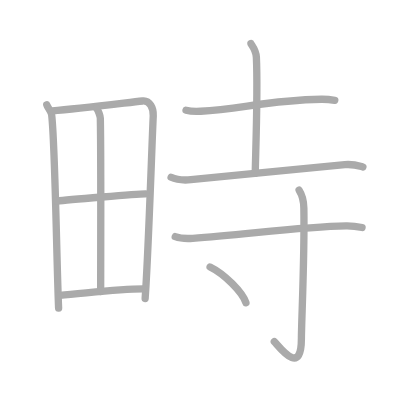
t = 0.00 s
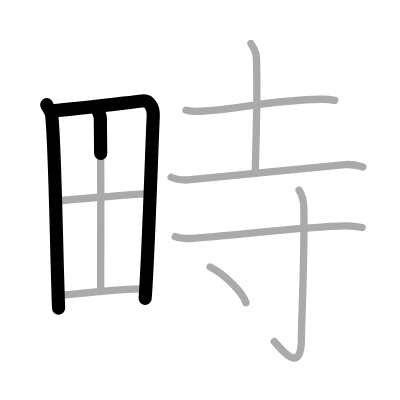
t = 2.25 s
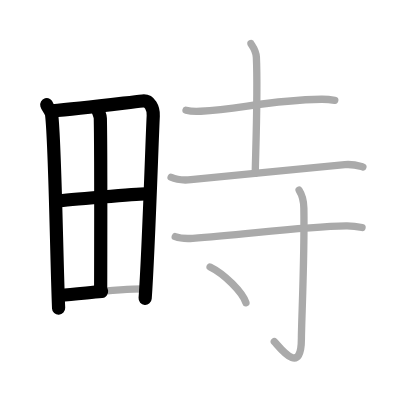
t = 4.50 s
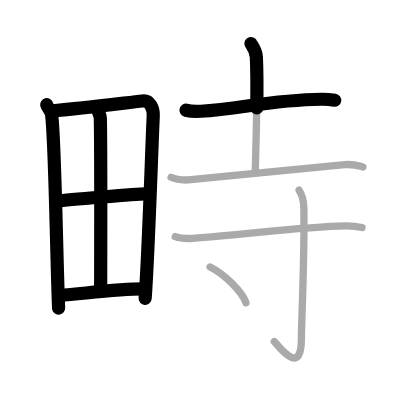
t = 6.50 s
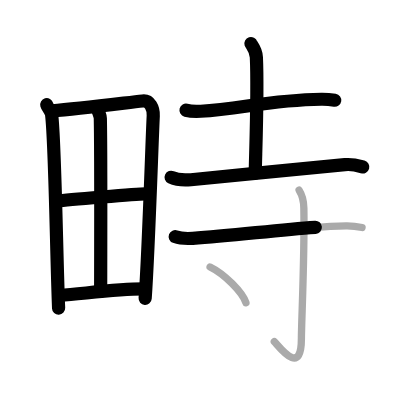
t = 8.75 s
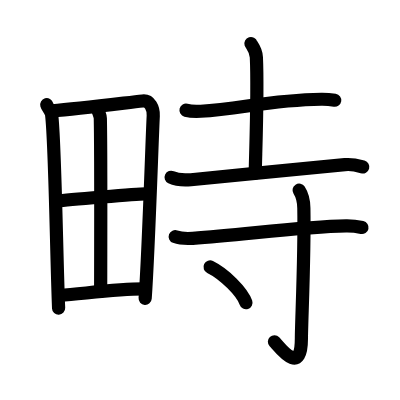
t = 11.00 s

The animated SVG that drew these frames (rendered in a browser with its animation timeline set to each time). Animation: 11 SMIL elements (animate=11); one cycle of 11.00 s.

<?xml version="1.0" standalone="no"?>
<!DOCTYPE svg PUBLIC "-//W3C//DTD SVG 1.1//EN"   "http://www.w3.org/Graphics/SVG/1.1/DTD/svg11.dtd">
<svg width="400px" height="400px"  version="1.1" xmlns="http://www.w3.org/2000/svg">
  <defs>
    <marker id="Triangle" viewBox="0 0 10 10" refX="0" refY="5" markerUnits="strokeWidth" markerWidth="3" style="stroke-opacity:0%;fill:#aaaaaa;" markerHeight="2" orient="auto">
      <path d="M 0 0 L 10 5 L 0 10 z" />
    </marker>
    
    <marker id="Arrow" viewBox="0 0 10 10" refX="5" refY="5" markerUnits="strokeWidth" markerWidth="1.8" style="stroke-opacity:0%;fill:#770000;" markerHeight="2" orient="auto">
      <path d="M 0 4 L 6 4 L 4 1 L 10 5 L 4 9 L 6 6 L 0 6 z" />
        <circle cx="5" cy="5" r="5" />
      </marker>
    
    <marker id="TriangleRed" viewBox="0 0 10 10" refX="0" refY="5" markerUnits="strokeWidth" markerWidth="3" style="stroke-opacity:0%;fill:#CC0000;" markerHeight="2" orient="auto">
      <path d="M 0 0 L 10 5 L 0 10 z" />
    </marker>
    
    <marker id="ArrowRed" viewBox="0 0 10 10" refX="5" refY="5" markerUnits="strokeWidth" markerWidth="1.8" style="stroke-opacity:0%;fill:#CC0000;" markerHeight="2" orient="auto">
      <path d="M 0 4 L 6 4 L 4 1 L 10 5 L 4 9 L 6 6 L 0 6 z" />
        <circle cx="5" cy="5" r="5" />
      </marker>
    
  </defs>
  
  <path style="fill:#ffffff; fill-opacity:100%; fill-rule:evenodd; stroke-width:0;" d="M 0 0 L 400px 0 L 400px 400px L 0 400px L 0 0" />

  <g transform="scale(3.6697247706422 3.6697247706422)">
<path style="fill:none; fill-opacity:0%; fill-rule:evenodd; stroke:#aaaaaa; stroke-opacity:100%; stroke-width: 1.5pt; stroke-linejoin:round; stroke-linecap:round;" d="M12.74 28.54c0.21 0.76 1.21 1.76 1.33 2.69c0.94 7.64 1.32 38.69 1.9 52.74"></path>
<path style="fill:none; fill-opacity:0%; fill-rule:evenodd; stroke:#aaaaaa; stroke-opacity:100%; stroke-width: 1.5pt; stroke-linejoin:round; stroke-linecap:round;" d="M14.22 30.22c7.26-0.59 19.21-2.09 24.63-2.7c1.99-0.23 3.01 2 2.91 4.04c-0.37 7.47-1.3 37.34-2.21 49.78"></path>
<path style="fill:none; fill-opacity:0%; fill-rule:evenodd; stroke:#aaaaaa; stroke-opacity:100%; stroke-width: 1.5pt; stroke-linejoin:round; stroke-linecap:round;" d="M26.3 29.49c0.45 0.51 1.03 2.13 1.04 2.75c0.21 10.35 0.09 41.09 0.09 47.2"></path>
<path style="fill:none; fill-opacity:0%; fill-rule:evenodd; stroke:#aaaaaa; stroke-opacity:100%; stroke-width: 1.5pt; stroke-linejoin:round; stroke-linecap:round;" d="M15.57 54.8c2.37-0.31 22.15-2.03 24.1-1.98"></path>
<path style="fill:none; fill-opacity:0%; fill-rule:evenodd; stroke:#aaaaaa; stroke-opacity:100%; stroke-width: 1.5pt; stroke-linejoin:round; stroke-linecap:round;" d="M16.34 80.5c6.66-0.5 15.48-1.73 22.7-1.76"></path>
<path style="fill:none; fill-opacity:0%; fill-rule:evenodd; stroke:#aaaaaa; stroke-opacity:100%; stroke-width: 1.5pt; stroke-linejoin:round; stroke-linecap:round;" d="M50.69 30.04c1.05 0.27 2.95 0.33 4.01 0.27c10.55-0.52 18.59-3.07 32.87-3.26c1.74-0.02 2.79 0.13 3.66 0.27"></path>
<path style="fill:none; fill-opacity:0%; fill-rule:evenodd; stroke:#aaaaaa; stroke-opacity:100%; stroke-width: 1.5pt; stroke-linejoin:round; stroke-linecap:round;" d="M68.38 11.87c0.1 0.32 1.38 1.68 1.48 3.72c0.47 9.82-0.3 28.28-0.3 31.62"></path>
<path style="fill:none; fill-opacity:0%; fill-rule:evenodd; stroke:#aaaaaa; stroke-opacity:100%; stroke-width: 1.5pt; stroke-linejoin:round; stroke-linecap:round;" d="M46.63 48.31c1.4 0.66 3.97 0.79 5.39 0.66c12.42-1.18 29.24-2.97 41.95-4.11c2.33-0.21 3.75 0.31 4.92 0.64"></path>
<path style="fill:none; fill-opacity:0%; fill-rule:evenodd; stroke:#aaaaaa; stroke-opacity:100%; stroke-width: 1.5pt; stroke-linejoin:round; stroke-linecap:round;" d="M47.75 64.49c1.24 0.46 3.51 0.54 4.77 0.46C66.57 64 82 61.75 94.31 61.56c2.07-0.03 3.32 0.22 4.35 0.44"></path>
<path style="fill:none; fill-opacity:0%; fill-rule:evenodd; stroke:#aaaaaa; stroke-opacity:100%; stroke-width: 1.5pt; stroke-linejoin:round; stroke-linecap:round;" d="M81.51 51.83c0.46 0.71 1.24 2.19 1.29 4.87c0.24 12.84-0.67 31.27-0.67 35.64c0 10.49-6.05 2.11-7.38 0.75"></path>
<path style="fill:none; fill-opacity:0%; fill-rule:evenodd; stroke:#aaaaaa; stroke-opacity:100%; stroke-width: 1.5pt; stroke-linejoin:round; stroke-linecap:round;" d="M57.25 72.75c3.86 1.88 8.8 6.82 9.77 9.75"></path>

<path style="fill:none; fill-opacity:0%; fill-rule:evenodd; stroke:#000000; stroke-opacity:100%; stroke-width: 2.7pt; stroke-linejoin:round; stroke-linecap:round;" d="M12.74 28.54c0.21 0.76 1.21 1.76 1.33 2.69c0.94 7.64 1.32 38.69 1.9 52.74" pathLength="100" stroke-dashoffset="100" stroke-dasharray="100 105"><animate id="dashAnim1" attributeName="stroke-dashoffset" from="100" to="0" dur="1s" calcMode="linear" fill="freeze"/></path>
<path style="fill:none; fill-opacity:0%; fill-rule:evenodd; stroke:#000000; stroke-opacity:100%; stroke-width: 2.7pt; stroke-linejoin:round; stroke-linecap:round;" d="M14.22 30.22c7.26-0.59 19.21-2.09 24.63-2.7c1.99-0.23 3.01 2 2.91 4.04c-0.37 7.47-1.3 37.34-2.21 49.78" pathLength="100" stroke-dashoffset="100" stroke-dasharray="100 105"><animate id="dashAnim2" attributeName="stroke-dashoffset" from="100" to="0" dur="1s" calcMode="linear" begin="dashAnim1.end" fill="freeze"/></path>
<path style="fill:none; fill-opacity:0%; fill-rule:evenodd; stroke:#000000; stroke-opacity:100%; stroke-width: 2.7pt; stroke-linejoin:round; stroke-linecap:round;" d="M26.3 29.49c0.45 0.51 1.03 2.13 1.04 2.75c0.21 10.35 0.09 41.09 0.09 47.2" pathLength="100" stroke-dashoffset="100" stroke-dasharray="100 105"><animate id="dashAnim3" attributeName="stroke-dashoffset" from="100" to="0" dur="1s" calcMode="linear" begin="dashAnim2.end" fill="freeze"/></path>
<path style="fill:none; fill-opacity:0%; fill-rule:evenodd; stroke:#000000; stroke-opacity:100%; stroke-width: 2.7pt; stroke-linejoin:round; stroke-linecap:round;" d="M15.57 54.8c2.37-0.31 22.15-2.03 24.1-1.98" pathLength="100" stroke-dashoffset="100" stroke-dasharray="100 105"><animate id="dashAnim4" attributeName="stroke-dashoffset" from="100" to="0" dur="1s" calcMode="linear" begin="dashAnim3.end" fill="freeze"/></path>
<path style="fill:none; fill-opacity:0%; fill-rule:evenodd; stroke:#000000; stroke-opacity:100%; stroke-width: 2.7pt; stroke-linejoin:round; stroke-linecap:round;" d="M16.34 80.5c6.66-0.5 15.48-1.73 22.7-1.76" pathLength="100" stroke-dashoffset="100" stroke-dasharray="100 105"><animate id="dashAnim5" attributeName="stroke-dashoffset" from="100" to="0" dur="1s" calcMode="linear" begin="dashAnim4.end" fill="freeze"/></path>
<path style="fill:none; fill-opacity:0%; fill-rule:evenodd; stroke:#000000; stroke-opacity:100%; stroke-width: 2.7pt; stroke-linejoin:round; stroke-linecap:round;" d="M50.69 30.04c1.05 0.27 2.95 0.33 4.01 0.27c10.55-0.52 18.59-3.07 32.87-3.26c1.74-0.02 2.79 0.13 3.66 0.27" pathLength="100" stroke-dashoffset="100" stroke-dasharray="100 105"><animate id="dashAnim6" attributeName="stroke-dashoffset" from="100" to="0" dur="1s" calcMode="linear" begin="dashAnim5.end" fill="freeze"/></path>
<path style="fill:none; fill-opacity:0%; fill-rule:evenodd; stroke:#000000; stroke-opacity:100%; stroke-width: 2.7pt; stroke-linejoin:round; stroke-linecap:round;" d="M68.38 11.87c0.1 0.32 1.38 1.68 1.48 3.72c0.47 9.82-0.3 28.28-0.3 31.62" pathLength="100" stroke-dashoffset="100" stroke-dasharray="100 105"><animate id="dashAnim7" attributeName="stroke-dashoffset" from="100" to="0" dur="1s" calcMode="linear" begin="dashAnim6.end" fill="freeze"/></path>
<path style="fill:none; fill-opacity:0%; fill-rule:evenodd; stroke:#000000; stroke-opacity:100%; stroke-width: 2.7pt; stroke-linejoin:round; stroke-linecap:round;" d="M46.63 48.31c1.4 0.66 3.97 0.79 5.39 0.66c12.42-1.18 29.24-2.97 41.95-4.11c2.33-0.21 3.75 0.31 4.92 0.64" pathLength="100" stroke-dashoffset="100" stroke-dasharray="100 105"><animate id="dashAnim8" attributeName="stroke-dashoffset" from="100" to="0" dur="1s" calcMode="linear" begin="dashAnim7.end" fill="freeze"/></path>
<path style="fill:none; fill-opacity:0%; fill-rule:evenodd; stroke:#000000; stroke-opacity:100%; stroke-width: 2.7pt; stroke-linejoin:round; stroke-linecap:round;" d="M47.75 64.49c1.24 0.46 3.51 0.54 4.77 0.46C66.57 64 82 61.75 94.31 61.56c2.07-0.03 3.32 0.22 4.35 0.44" pathLength="100" stroke-dashoffset="100" stroke-dasharray="100 105"><animate id="dashAnim9" attributeName="stroke-dashoffset" from="100" to="0" dur="1s" calcMode="linear" begin="dashAnim8.end" fill="freeze"/></path>
<path style="fill:none; fill-opacity:0%; fill-rule:evenodd; stroke:#000000; stroke-opacity:100%; stroke-width: 2.7pt; stroke-linejoin:round; stroke-linecap:round;" d="M81.51 51.83c0.46 0.71 1.24 2.19 1.29 4.87c0.24 12.84-0.67 31.27-0.67 35.64c0 10.49-6.05 2.11-7.38 0.75" pathLength="100" stroke-dashoffset="100" stroke-dasharray="100 105"><animate id="dashAnim10" attributeName="stroke-dashoffset" from="100" to="0" dur="1s" calcMode="linear" begin="dashAnim9.end" fill="freeze"/></path>
<path style="fill:none; fill-opacity:0%; fill-rule:evenodd; stroke:#000000; stroke-opacity:100%; stroke-width: 2.7pt; stroke-linejoin:round; stroke-linecap:round;" d="M57.25 72.75c3.86 1.88 8.8 6.82 9.77 9.75" pathLength="100" stroke-dashoffset="100" stroke-dasharray="100 105"><animate id="dashAnim11" attributeName="stroke-dashoffset" from="100" to="0" dur="1s" calcMode="linear" begin="dashAnim10.end" fill="freeze"/></path>

</g>

</svg>  
          
